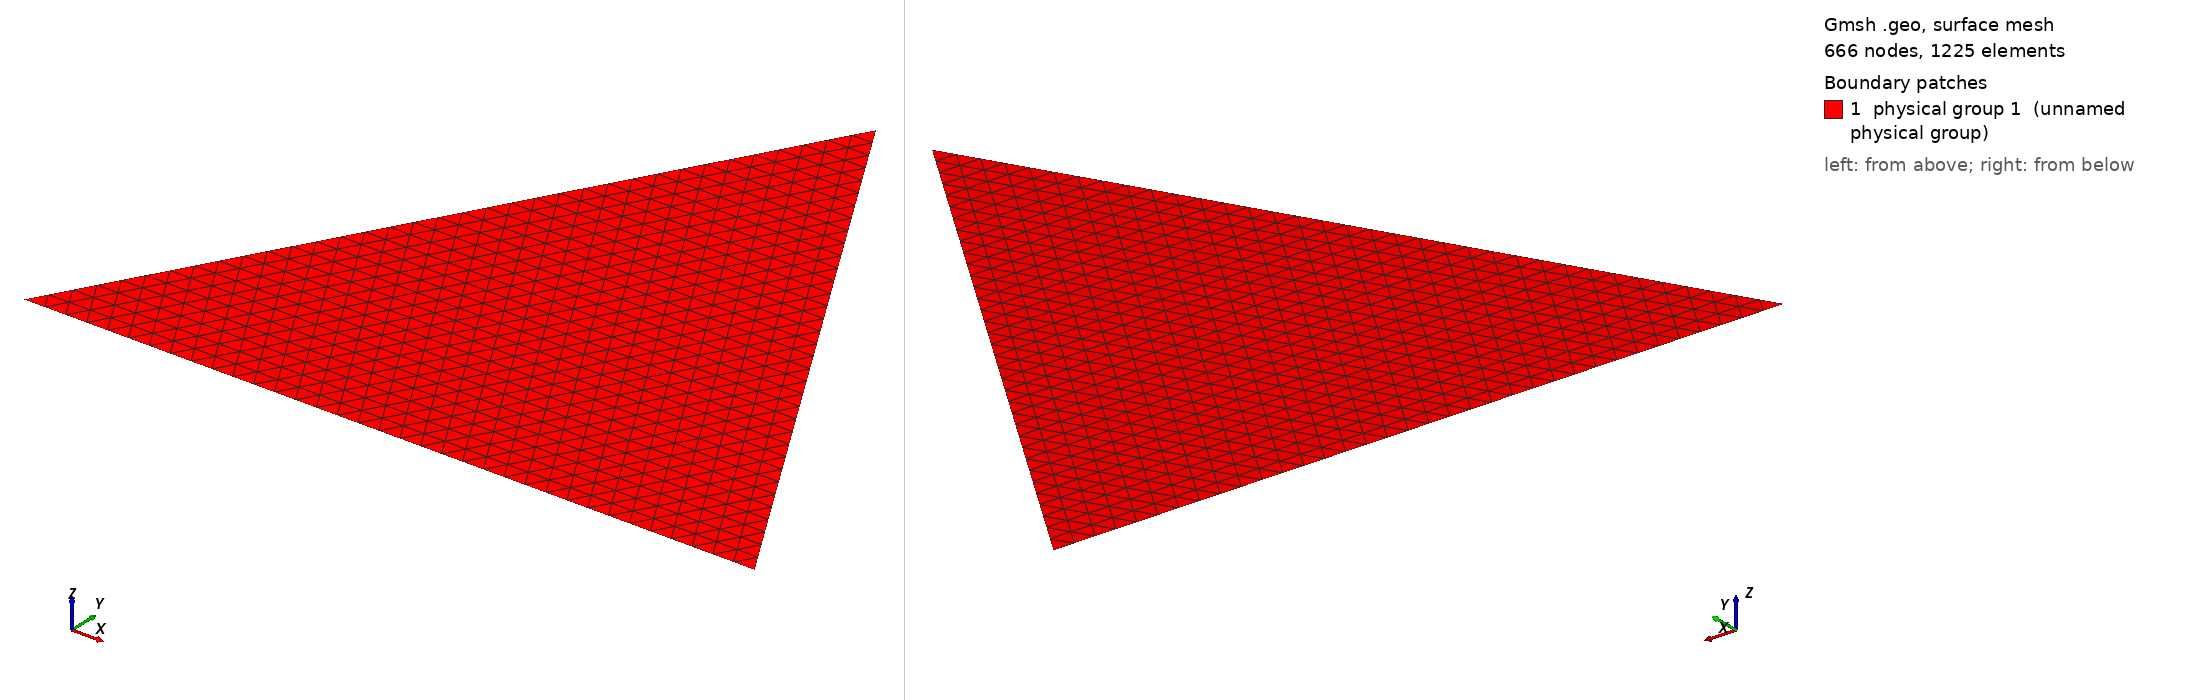

Gmsh geometry script, surface-meshed: 666 nodes, 1225 surface elements. Boundary patches (legend numbers): 1 physical group 1 (unnamed physical group). Left view from above one corner, right view from below the opposite corner. Legend entries are the model's physical surfaces. The drawing asked Gmsh for element sizes between 1% and 20% of the model's largest extent; the script's own settings can give other sizes.

=== triangle01.geo (drawn) ===
N=20;
h = 1/N;
R=1.;
theta=Pi/2;

// Center Points of circle
Point(1) = {R*Cos(theta), R*Sin(theta), 0, h}; 
Point(2) = {R*Cos(theta+2*Pi/3),R*Sin(theta+2*Pi/3), 0, h};
Point(3) = {R*Cos(theta+4*Pi/3),R*Sin(theta+4*Pi/3), 0, h};
Line(1) = {2, 3};
Line(2) = {3, 1};
Line(3) = {1, 2};
Line Loop(4) = {3, 1, 2};
Plane Surface(5) = {4};
Physical Surface(1) = {5};
Physical Line(1) = {1};
Physical Line(2) = {2};
Physical Line(3) = {3};
